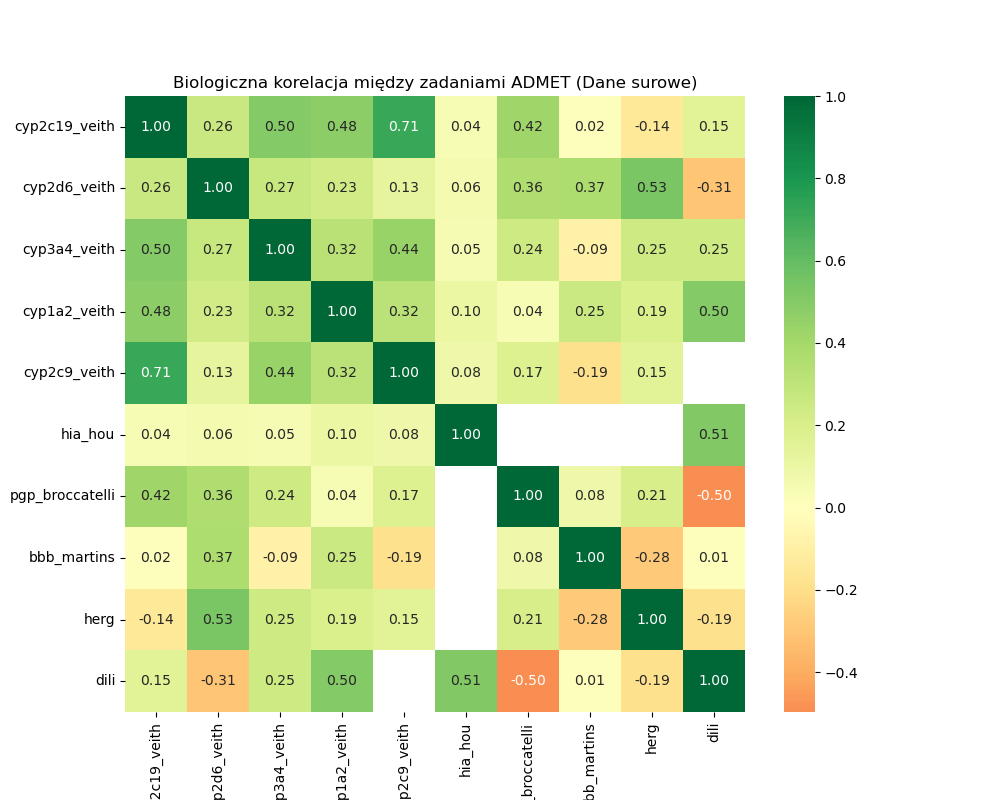

Data behind this chart, as committed beside it:
, cyp2c19_veith, cyp2d6_veith, cyp3a4_veith, cyp1a2_veith, cyp2c9_veith, hia_hou, pgp_broccatelli, bbb_martins, herg, dili
cyp2c19_veith, 1.0, 0.26, 0.5, 0.48, 0.71, 0.04, 0.42, 0.02, -0.14, 0.15
cyp2d6_veith, 0.26, 1.0, 0.27, 0.23, 0.13, 0.06, 0.36, 0.37, 0.53, -0.31
cyp3a4_veith, 0.5, 0.27, 1.0, 0.32, 0.44, 0.05, 0.24, -0.09, 0.25, 0.25
cyp1a2_veith, 0.48, 0.23, 0.32, 1.0, 0.32, 0.1, 0.04, 0.25, 0.19, 0.5
cyp2c9_veith, 0.71, 0.13, 0.44, 0.32, 1.0, 0.08, 0.17, -0.19, 0.15, 
hia_hou, 0.04, 0.06, 0.05, 0.1, 0.08, 1.0, , , , 0.51
pgp_broccatelli, 0.42, 0.36, 0.24, 0.04, 0.17, , 1.0, 0.08, 0.21, -0.5
bbb_martins, 0.02, 0.37, -0.09, 0.25, -0.19, , 0.08, 1.0, -0.28, 0.01
herg, -0.14, 0.53, 0.25, 0.19, 0.15, , 0.21, -0.28, 1.0, -0.19
dili, 0.15, -0.31, 0.25, 0.5, , 0.51, -0.5, 0.01, -0.19, 1.0
